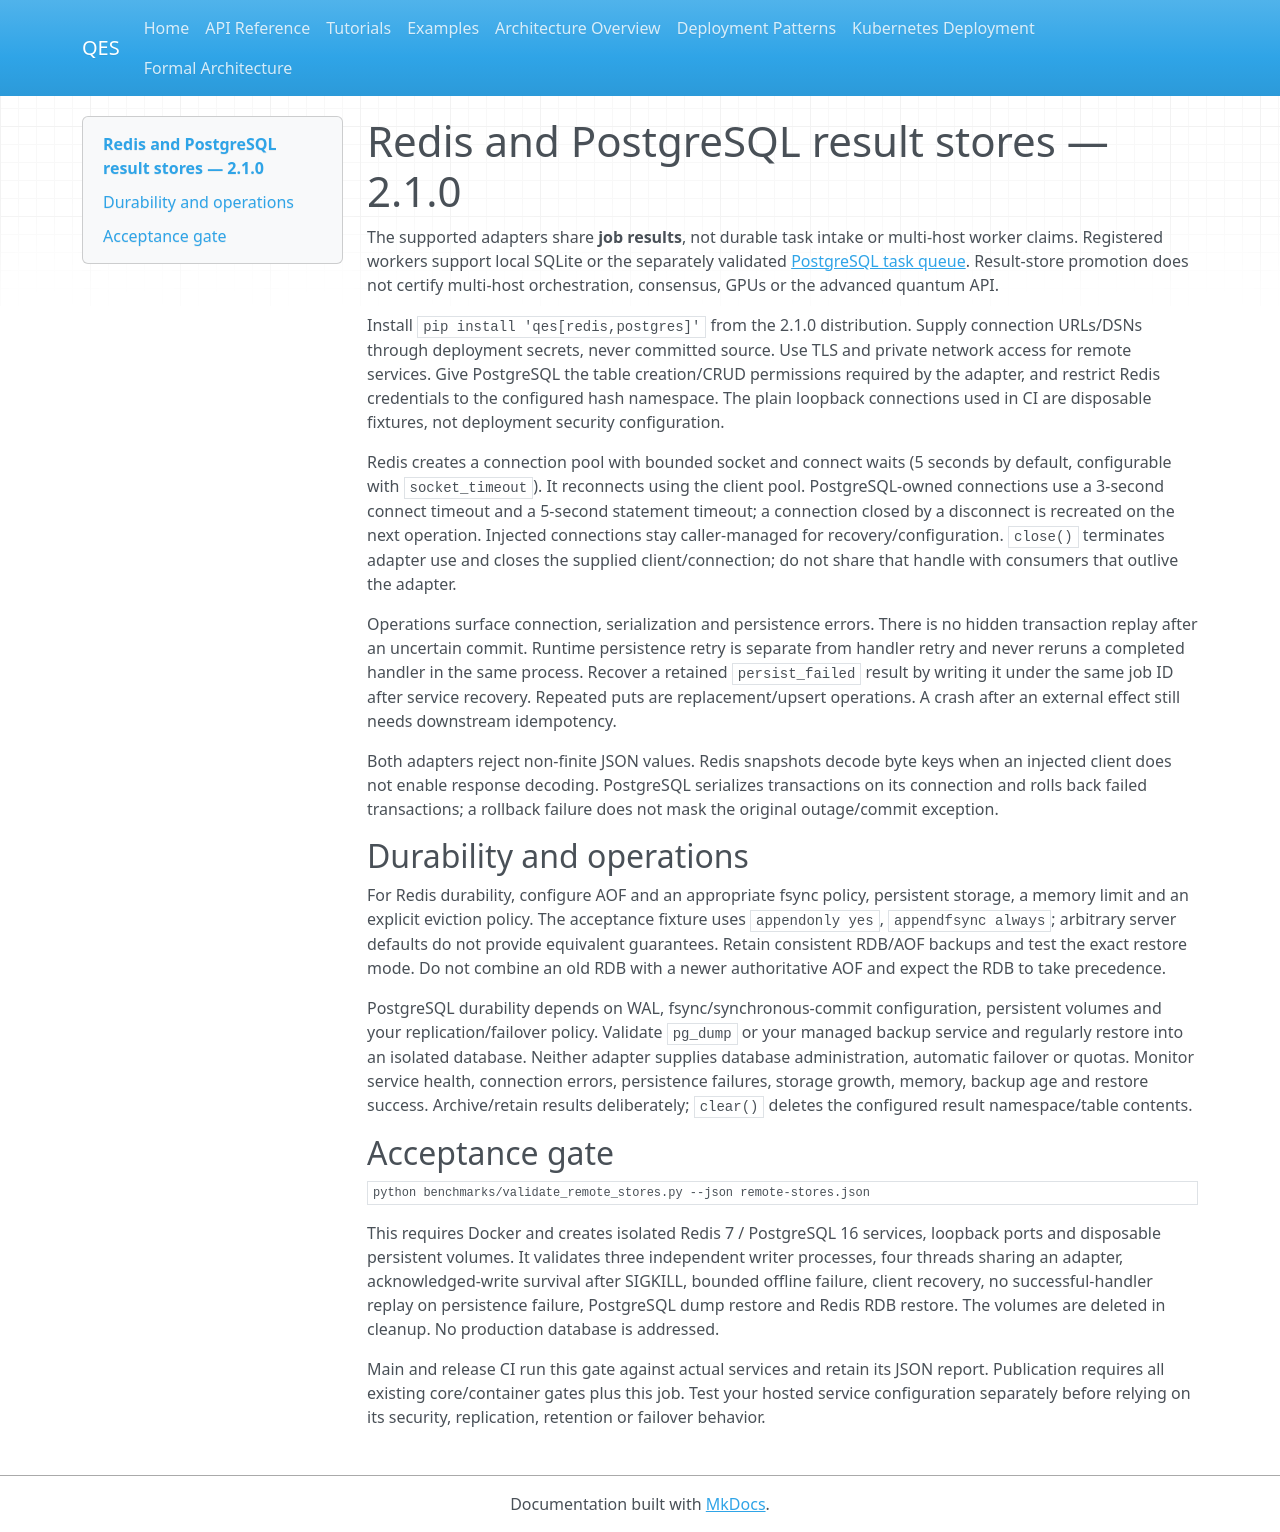

repository: haseebcm/Quantum-Evolutionary-Space · page: remote-stores/index.html · generator: mkdocs

# Redis and PostgreSQL result stores — 2.1.0

The supported adapters share **job results**, not durable task intake or
multi-host worker claims. Registered workers support local SQLite or the separately validated
[PostgreSQL task queue](multi-host-coordination.md). Result-store promotion does not certify multi-host orchestration,
consensus, GPUs or the advanced quantum API.

Install `pip install 'qes[redis,postgres]'` from the 2.1.0 distribution. Supply
connection URLs/DSNs through deployment secrets, never committed source. Use
TLS and private network access for remote services. Give PostgreSQL the table
creation/CRUD permissions required by the adapter, and restrict Redis credentials
to the configured hash namespace. The plain loopback connections used in CI are
disposable fixtures, not deployment security configuration.

Redis creates a connection pool with bounded socket and connect waits (5 seconds
by default, configurable with `socket_timeout`). It reconnects using the client
pool. PostgreSQL-owned connections use a 3-second connect timeout and a 5-second
statement timeout; a connection closed by a disconnect is recreated on the next
operation. Injected connections stay caller-managed for recovery/configuration.
`close()` terminates adapter use and closes the supplied client/connection; do
not share that handle with consumers that outlive the adapter.

Operations surface connection, serialization and persistence errors. There is
no hidden transaction replay after an uncertain commit. Runtime persistence
retry is separate from handler retry and never reruns a completed handler in
the same process. Recover a retained `persist_failed` result by writing it under
the same job ID after service recovery. Repeated puts are replacement/upsert
operations. A crash after an external effect still needs downstream idempotency.

Both adapters reject non-finite JSON values. Redis snapshots decode byte keys
when an injected client does not enable response decoding. PostgreSQL serializes
transactions on its connection and rolls back failed transactions; a rollback
failure does not mask the original outage/commit exception.

## Durability and operations

For Redis durability, configure AOF and an appropriate fsync policy, persistent
storage, a memory limit and an explicit eviction policy. The acceptance fixture
uses `appendonly yes`, `appendfsync always`; arbitrary server defaults do not
provide equivalent guarantees. Retain consistent RDB/AOF backups and test the
exact restore mode. Do not combine an old RDB with a newer authoritative AOF and
expect the RDB to take precedence.

PostgreSQL durability depends on WAL, fsync/synchronous-commit configuration,
persistent volumes and your replication/failover policy. Validate `pg_dump` or
your managed backup service and regularly restore into an isolated database.
Neither adapter supplies database administration, automatic failover or quotas.
Monitor service health, connection errors, persistence failures, storage growth,
memory, backup age and restore success. Archive/retain results deliberately;
`clear()` deletes the configured result namespace/table contents.

## Acceptance gate

```bash
python benchmarks/validate_remote_stores.py --json remote-stores.json
```

This requires Docker and creates isolated Redis 7 / PostgreSQL 16 services,
loopback ports and disposable persistent volumes. It validates three independent
writer processes, four threads sharing an adapter, acknowledged-write survival
after SIGKILL, bounded offline failure, client recovery, no successful-handler
replay on persistence failure, PostgreSQL dump restore and Redis RDB restore.
The volumes are deleted in cleanup. No production database is addressed.

Main and release CI run this gate against actual services and retain its JSON
report. Publication requires all existing core/container gates plus this job.
Test your hosted service configuration separately before relying on its security,
replication, retention or failover behavior.
